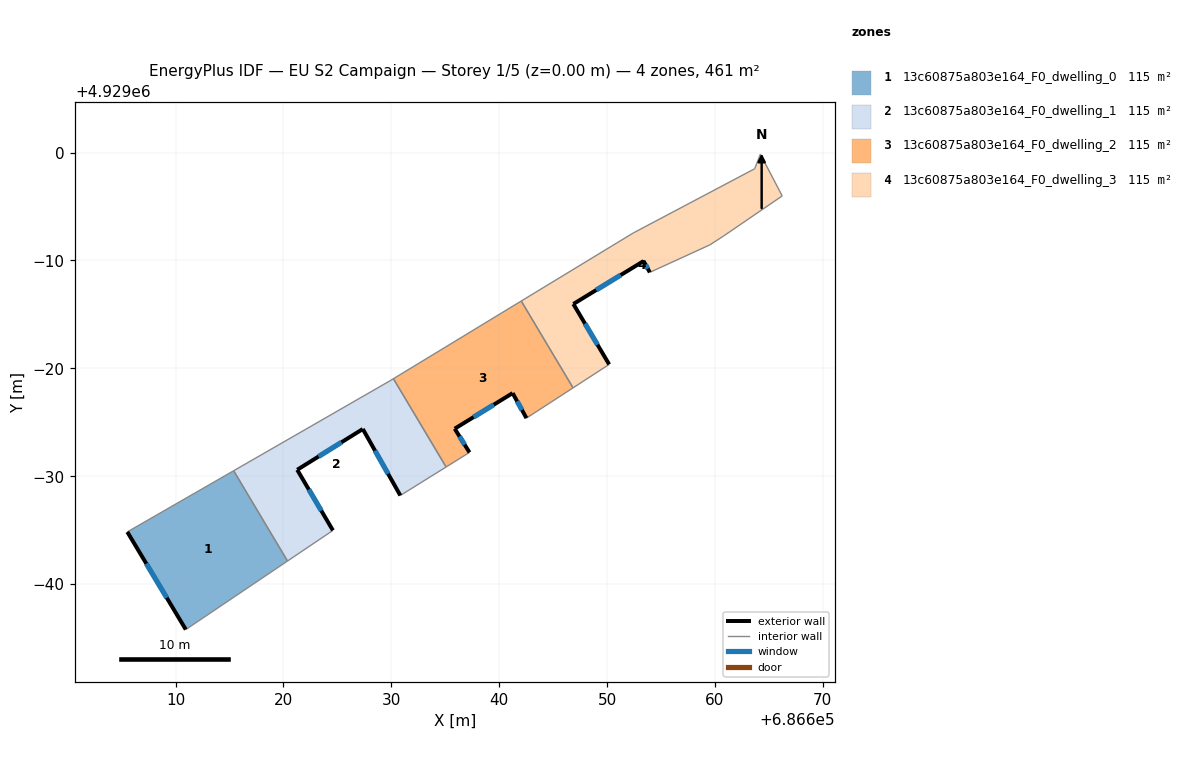
=== STOREY PLAN SPEC (per zone: floor XY polygon, exterior-wall plan segments, windows/doors) ===
zone 1: 13c60875a803e164_F0_dwelling_0  (115.3 m²)
  floor: (686615.38, 4928970.51) (686620.37, 4928962.14) (686610.94, 4928955.79) (686605.52, 4928964.84)
  exterior wall: (686605.52, 4928964.84) – (686610.94, 4928955.79)  [10.5 m]
    window: (686607.29, 4928961.89) – (686609.18, 4928958.73)  [3.9 m²]
  interior walls: 3
zone 2: 13c60875a803e164_F0_dwelling_1  (115.3 m²)
  floor: (686630.19, 4928979.04) (686635.08, 4928970.86) (686630.83, 4928968.22) (686627.35, 4928974.38) (686621.27, 4928970.60) (686624.58, 4928964.98) (686620.37, 4928962.14) (686615.38, 4928970.51) (686629.87, 4928978.85)
  exterior wall: (686624.58, 4928964.98) – (686621.27, 4928970.60)  [6.5 m]
    window: (686623.51, 4928966.81) – (686622.35, 4928968.77)  [2.4 m²]
  exterior wall: (686627.35, 4928974.38) – (686630.83, 4928968.22)  [7.1 m]
    window: (686628.49, 4928972.37) – (686629.70, 4928970.22)  [2.6 m²]
  exterior wall: (686621.27, 4928970.60) – (686627.35, 4928974.38)  [7.2 m]
    window: (686623.25, 4928971.83) – (686625.38, 4928973.15)  [2.6 m²]
  interior walls: 6
zone 3: 13c60875a803e164_F0_dwelling_2  (115.3 m²)
  floor: (686642.04, 4928986.24) (686646.85, 4928978.19) (686642.52, 4928975.39) (686641.24, 4928977.71) (686635.87, 4928974.41) (686637.24, 4928972.21) (686635.08, 4928970.86) (686630.19, 4928979.04)
  exterior wall: (686641.24, 4928977.71) – (686642.52, 4928975.39)  [2.6 m]
    window: (686641.66, 4928976.95) – (686642.11, 4928976.14)  [1.0 m²]
  exterior wall: (686635.87, 4928974.41) – (686641.24, 4928977.71)  [6.3 m]
    window: (686637.62, 4928975.48) – (686639.50, 4928976.63)  [2.3 m²]
  exterior wall: (686637.24, 4928972.21) – (686635.87, 4928974.41)  [2.6 m]
    window: (686636.80, 4928972.92) – (686636.32, 4928973.69)  [1.0 m²]
  interior walls: 5
zone 4: 13c60875a803e164_F0_dwelling_3  (115.3 m²)
  floor: (686664.21, 4928999.86) (686666.23, 4928995.99) (686660.79, 4928992.27) (686659.52, 4928991.45) (686653.96, 4928988.90) (686653.38, 4928989.95) (686646.87, 4928985.97) (686650.19, 4928980.37) (686646.85, 4928978.19) (686642.04, 4928986.24) (686652.43, 4928992.56) (686663.68, 4928998.51)
  exterior wall: (686653.38, 4928989.95) – (686653.96, 4928988.90)  [1.2 m]
    window: (686653.57, 4928989.61) – (686653.77, 4928989.24)  [0.4 m²]
  exterior wall: (686646.87, 4928985.97) – (686653.38, 4928989.95)  [7.6 m]
    window: (686648.99, 4928987.26) – (686651.27, 4928988.65)  [2.8 m²]
  exterior wall: (686650.19, 4928980.37) – (686646.87, 4928985.97)  [6.5 m]
    window: (686649.11, 4928982.19) – (686647.95, 4928984.15)  [2.4 m²]
  interior walls: 9

=== DERIVED (storey summary) ===
Building: EU S2 Campaign
Storey: 1 of 5  (floor level z = 0.00 m)
Storey gross floor area: 461.1 m²
Zones on this storey: 4
  - 13c60875a803e164_F0_dwelling_0: floor 115.3 m²; exterior wall 10.5 m (31.6 m²); 1 window(s) 3.9 m²; WWR 12.2%
  - 13c60875a803e164_F0_dwelling_1: floor 115.3 m²; exterior wall 20.8 m (62.3 m²); 3 window(s) 7.6 m²; WWR 12.2%
  - 13c60875a803e164_F0_dwelling_2: floor 115.3 m²; exterior wall 11.5 m (34.6 m²); 3 window(s) 4.2 m²; WWR 12.2%
  - 13c60875a803e164_F0_dwelling_3: floor 115.3 m²; exterior wall 15.3 m (46.0 m²); 3 window(s) 5.6 m²; WWR 12.2%
Zone adjacency (shared interzone walls):
  - 13c60875a803e164_F0_dwelling_0 ↔ 13c60875a803e164_F0_dwelling_1
  - 13c60875a803e164_F0_dwelling_1 ↔ 13c60875a803e164_F0_dwelling_2
  - 13c60875a803e164_F0_dwelling_2 ↔ 13c60875a803e164_F0_dwelling_3